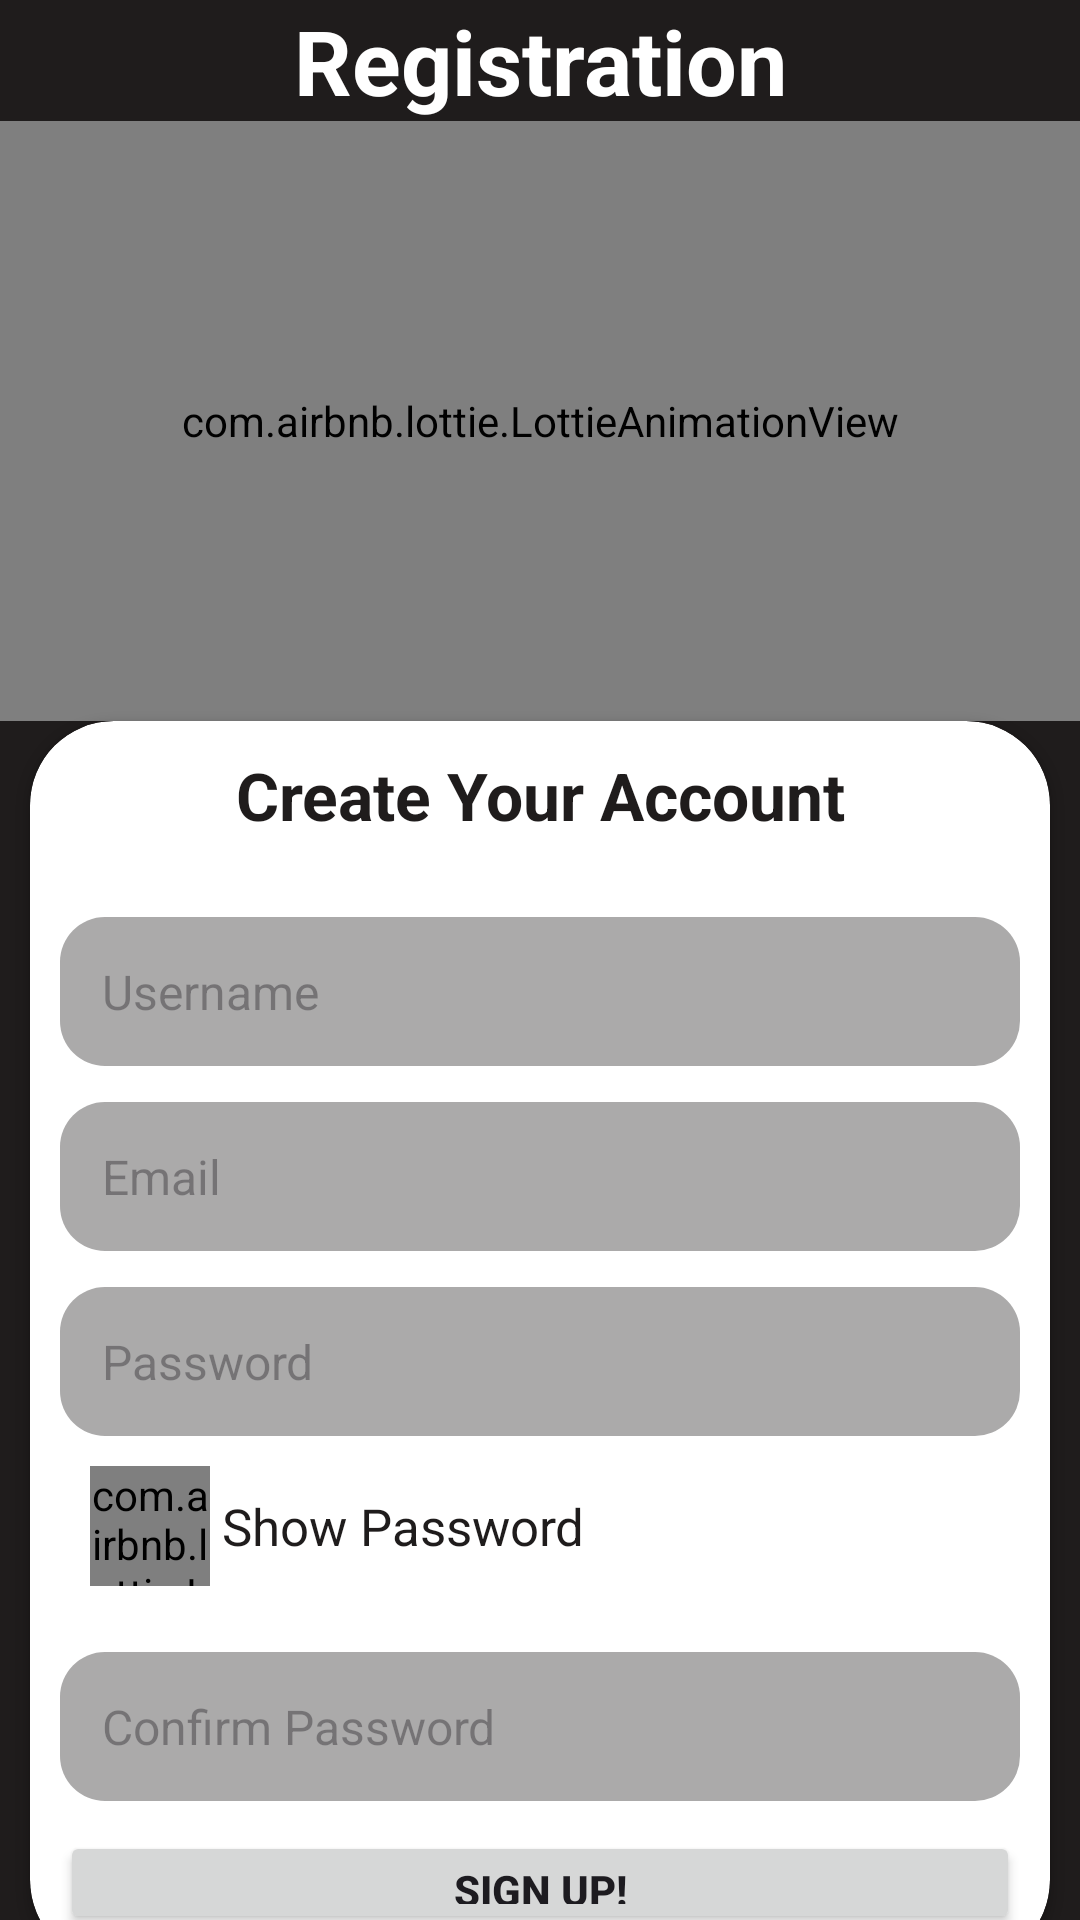

Layout XML and referenced resources for this Android screen:
<!-- AndroidManifest.xml: application theme Theme.ExoLearnApp -->
<!-- res/layout/activity_registeration.xml -->
<?xml version="1.0" encoding="utf-8"?>
<RelativeLayout xmlns:android="http://schemas.android.com/apk/res/android"
    xmlns:app="http://schemas.android.com/apk/res-auto"
    xmlns:tools="http://schemas.android.com/tools"
    android:id="@+id/main"
    android:background="@color/black"
    android:layout_width="match_parent"
    android:layout_height="match_parent"
    tools:context=".login.RegisterationActivity">

    <TextView
        android:layout_width="match_parent"
        android:layout_height="wrap_content"
        android:id="@+id/header_title"
        android:text="Registration"
        android:textColor="@color/white"
        android:textSize="30sp"
        android:textStyle="bold"
        android:textAlignment="center"
        android:layout_alignParentStart="true"
        android:layout_alignParentEnd="true"
        android:layout_alignParentTop="true"/>

    <com.airbnb.lottie.LottieAnimationView
        android:layout_width="match_parent"
        android:layout_height="200dp"
        app:lottie_rawRes="@raw/lottie_planet_login_page"
        android:layout_below="@id/header_title"
        android:id="@+id/registrationLottieAnimation"
        app:lottie_autoPlay="true"
        app:lottie_loop="true"
        android:layout_alignParentEnd="true"
        android:layout_alignParentStart="true"/>

    <androidx.cardview.widget.CardView
        android:layout_width="match_parent"
        android:layout_height="wrap_content"
        android:layout_below="@id/registrationLottieAnimation"
        android:layout_alignParentBottom="true"
        android:layout_alignParentStart="true"
        android:layout_alignParentEnd="true"
        android:layout_marginBottom="-15dp"
        app:cardCornerRadius="28dp"
        android:padding="10dp"
        android:backgroundTint="@color/white"
        android:layout_marginLeft="10dp"
        android:layout_marginRight="10dp">

        <LinearLayout
            android:layout_width="match_parent"
            android:layout_height="wrap_content"
            android:padding="10dp"
            android:orientation="vertical">

            
            <TextView
                android:id="@+id/registerTitle"
                android:layout_width="wrap_content"
                android:layout_height="wrap_content"
                android:layout_gravity="center_horizontal"
                android:layout_marginBottom="16dp"
                android:text="Create Your Account"
                android:textSize="22sp"
                android:textStyle="bold"
                android:textAlignment="center"
                android:textColor="@color/black" />

            
            <EditText
                android:id="@+id/usernameInput"
                android:layout_width="match_parent"
                android:layout_height="wrap_content"
                android:layout_marginTop="10dp"
                android:background="@drawable/edit_text_background"
                android:hint="Username"
                android:inputType="textPersonName"
                android:padding="14dp"
                android:textColor="@color/black"
                android:textSize="16sp" />

            
            <EditText
                android:id="@+id/emailInput"
                android:layout_width="match_parent"
                android:layout_height="wrap_content"
                android:layout_marginTop="12dp"
                android:background="@drawable/edit_text_background"
                android:hint="Email"
                android:inputType="textEmailAddress"
                android:padding="14dp"
                android:textColor="@color/black"
                android:textSize="16sp" />

            
            <EditText
                android:id="@+id/passwordInput"
                android:layout_width="match_parent"
                android:layout_height="wrap_content"
                android:layout_marginTop="12dp"
                android:background="@drawable/edit_text_background"
                android:hint="Password"
                android:inputType="textPassword"
                android:padding="14dp"
                android:textColor="@color/black"
                android:textSize="16sp" />

            <LinearLayout
                android:layout_width="match_parent"
                android:layout_height="wrap_content"
                android:orientation="horizontal"
                android:padding="10dp">

                <com.airbnb.lottie.LottieAnimationView
                    android:id="@+id/lottieAnimationView"
                    android:layout_width="40dp"
                    android:layout_height="40dp"
                    android:layout_marginEnd="4dp"
                    android:clickable="true"
                    android:focusable="true"
                    app:lottie_autoPlay="false"
                    app:lottie_loop="false"
                    app:lottie_rawRes="@raw/lottie_check_box_2" />


                
                <TextView
                    android:id="@+id/showPasswordText"
                    android:layout_width="wrap_content"
                    android:layout_height="wrap_content"
                    android:text="Show Password"
                    android:layout_gravity="center"
                    android:textColor="@color/black"
                    android:textSize="17sp" />

            </LinearLayout>

            
            <EditText
                android:id="@+id/confirmPasswordInput"
                android:layout_width="match_parent"
                android:layout_height="wrap_content"
                android:layout_marginTop="12dp"
                android:background="@drawable/edit_text_background"
                android:hint="Confirm Password"
                android:inputType="textPassword"
                android:padding="14dp"
                android:textColor="@color/black"
                android:textSize="16sp" />

            
            <Button
                android:layout_width="match_parent"
                android:layout_height="wrap_content"
                android:text="Sign Up!"
                android:layout_marginTop="10dp"
                android:textStyle="bold"
                android:id="@+id/signUpButton"/>

            
            <TextView
                android:id="@+id/alreadyHaveAccount"
                android:layout_width="wrap_content"
                android:layout_height="wrap_content"
                android:layout_marginTop="16dp"
                android:layout_gravity="center_horizontal"
                android:text="Already have an account? Log in"
                android:textColor="@color/blue"
                android:textSize="14sp"
                android:clickable="true"
                android:focusable="true" />

        </LinearLayout>

    </androidx.cardview.widget.CardView>

    
    <FrameLayout
        android:id="@+id/loadingScreen"
        android:layout_width="match_parent"
        android:layout_height="match_parent"
        android:elevation="10dp"
        android:background="@color/semi_transparent_black"
        android:visibility="gone">
        <RelativeLayout
            android:layout_width="match_parent"
            android:layout_height="match_parent">

            
            <com.airbnb.lottie.LottieAnimationView
                android:layout_width="150dp"
                android:layout_height="150dp"
                android:layout_gravity="center"
                android:layout_centerInParent="true"
                app:lottie_autoPlay="true"
                android:id="@+id/loadingAnimation"
                app:lottie_rawRes="@raw/lottie_planet_loading"
                app:lottie_loop="true" />

            <TextView
                android:layout_width="wrap_content"
                android:layout_height="wrap_content"
                android:text="Loading..."
                android:textSize="20sp"
                android:textStyle="bold"
                android:layout_below="@id/loadingAnimation"
                android:layout_centerHorizontal="true"
                android:textColor="@color/white"/>
        </RelativeLayout>

    </FrameLayout>

</RelativeLayout>
<!-- resources referenced by this layout -->
<resources>
  <color name="black">#1F1C1C</color>
  <color name="blue">#2196F3</color>
  <color name="semi_transparent_black">#80000000</color>
  <color name="white">#FFFFFFFF</color>
  <!-- drawable edit_text_background (drawable) -->
  <?xml version="1.0" encoding="utf-8"?>
  <shape
      android:shape="rectangle"
      xmlns:android="http://schemas.android.com/apk/res/android">
  
      <solid android:color="#ABAAAA"/>
      <corners android:radius="15dp"/>
      <padding android:left="10dp"/>
  </shape>
  <style name="Theme.ExoLearnApp" parent="Base.Theme.ExoLearnApp">
  
  
  
      </style>
  <style name="Base.Theme.ExoLearnApp" parent="Theme.Material3.DayNight.NoActionBar">
          
          
      </style>
</resources>
